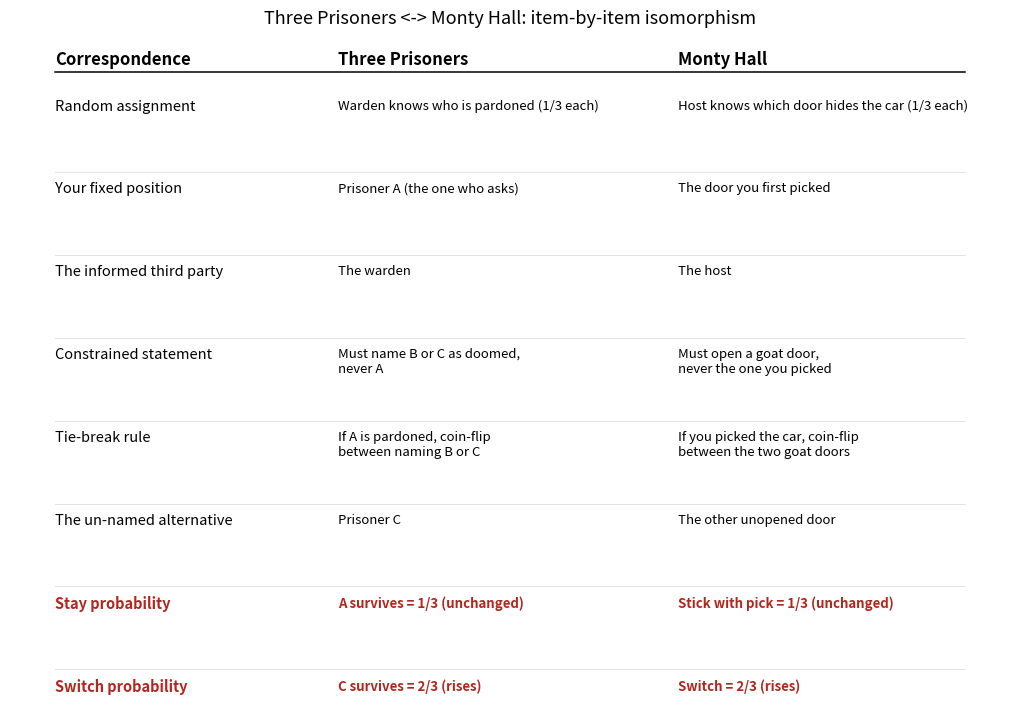

Recreate this plot in Python. (Note: this script raises an exception after producing the figure.)
"""ch03: Three Prisoners <-> Monty Hall correspondence table.

Renders a row-by-row mapping between the Three Prisoners problem and the
Monty Hall problem, highlighting the two odds rows (1/3 stays, 2/3 shifts)
that are numerically identical in both stories. Labels are kept in English
(matplotlib's default Agg font has no CJK glyphs); the Chinese explanation
lives in the chapter text around the embedded image.

Output: figures/out/ch03-isomorphism.svg
"""
from pathlib import Path
import matplotlib

matplotlib.use("Agg")
import matplotlib.pyplot as plt

rows = [
    ("Random assignment", "Warden knows who is pardoned (1/3 each)", "Host knows which door hides the car (1/3 each)"),
    ("Your fixed position", "Prisoner A (the one who asks)", "The door you first picked"),
    ("The informed third party", "The warden", "The host"),
    ("Constrained statement", "Must name B or C as doomed,\nnever A", "Must open a goat door,\nnever the one you picked"),
    ("Tie-break rule", "If A is pardoned, coin-flip\nbetween naming B or C", "If you picked the car, coin-flip\nbetween the two goat doors"),
    ("The un-named alternative", "Prisoner C", "The other unopened door"),
    ("Stay probability", "A survives = 1/3 (unchanged)", "Stick with pick = 1/3 (unchanged)"),
    ("Switch probability", "C survives = 2/3 (rises)", "Switch = 2/3 (rises)"),
]

fig, ax = plt.subplots(figsize=(10.5, 7.2))
ax.axis("off")

col_x = [0.02, 0.32, 0.68]
headers = ["Correspondence", "Three Prisoners", "Monty Hall"]
header_y = 0.965
for x, h in zip(col_x, headers):
    ax.text(x, header_y, h, fontsize=12, fontweight="bold", va="top")
ax.plot([0.02, 0.985], [0.935, 0.935], color="black", linewidth=1.1)

n = len(rows)
top, bottom = 0.90, 0.02
step = (top - bottom) / n
for i, (label, prisoners, monty) in enumerate(rows):
    y = top - i * step
    is_odds_row = i >= n - 2
    color = "#b3261e" if is_odds_row else "black"
    weight = "bold" if is_odds_row else "normal"
    ax.text(col_x[0], y, label, fontsize=10.5, va="top", color=color, fontweight=weight)
    ax.text(col_x[1], y, prisoners, fontsize=9.5, va="top", color=color, fontweight=weight)
    ax.text(col_x[2], y, monty, fontsize=9.5, va="top", color=color, fontweight=weight)
    if i < n - 1:
        ax.plot([0.02, 0.985], [y - step + 0.012, y - step + 0.012],
                 color="#dddddd", linewidth=0.6)

ax.set_title("Three Prisoners <-> Monty Hall: item-by-item isomorphism", fontsize=13, pad=14)
fig.tight_layout()

out_path = Path(__file__).resolve().parent / "out" / "ch03-isomorphism.svg"
out_path.parent.mkdir(parents=True, exist_ok=True)
fig.savefig(out_path, format="svg")
print(f"Saved: {out_path}")
